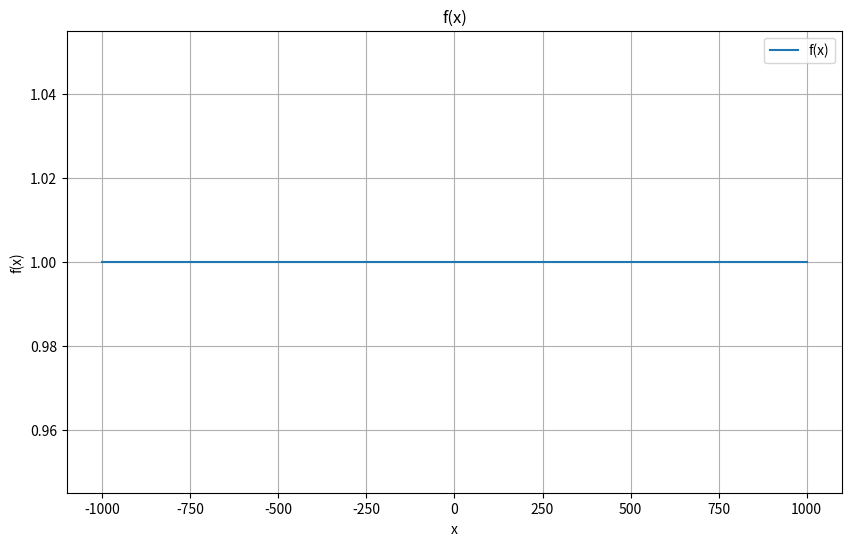

Write the Python code that produced this figure.
from abc import ABC, abstractmethod
import math
import sys

from matplotlib import pyplot as plt
import numpy as np

def plot_function(f, x_range=(-1000, 1000), num_points=1000, title="Grafico della funzione"):
    """
    Plotta il grafico di una funzione data.
    
    Parametri:
    f (function): La funzione da plottare. Deve essere una funzione di una variabile reale.
    x_range (tuple): Una tupla (min, max) che definisce l'intervallo dell'asse x.
    num_points (int): Il numero di punti da plottare tra x_range[0] e x_range[1].
    title (str): Il titolo del grafico.
    """
    x = np.linspace(x_range[0], x_range[1], num_points, dtype=float)
    y = [f(value) for value in x]
    # print(x)
    
    plt.figure(figsize=(10, 6))
    plt.plot(x, y, label='f(x)')
    plt.xlabel('x')
    plt.ylabel('f(x)')
    plt.title(title)
    plt.legend()
    plt.grid(True)
    plt.show()

class MembershipFunction(ABC):

    @abstractmethod
    def __call__(self, x) -> float:
        pass

class Triangular(MembershipFunction):

    def __init__(self, a: float, b: float, c: float) -> None:
        # super().__init__()
        assert isinstance(a, float), "'a' must be a float!"
        assert isinstance(b, float), "'b' must be a float!"
        assert isinstance(c, float), "'c' must be a float!"
        assert a < b and b < c, "The condition a < b < c must be satisfied!"
        self.a = a
        self.b = b
        self.c = c
    
    def __call__(self, x) -> float:
        assert isinstance(x, float), "'x' must be a float!"
        if self.a <= x and x <= self.b:
            return (x - self.a) / (self.b - self.a)
        elif self.b <= x and x <= self.c:
            return (self.c - x) / (self.c - self.b)
        return 0.0
    
class Trapezoidal(MembershipFunction):

    def __init__(self, a: float, b: float, c: float, d: float) -> None:
        # super().__init__()
        assert isinstance(a, float), "'a' must be a float!"
        assert isinstance(b, float), "'b' must be a float!"
        assert isinstance(c, float), "'c' must be a float!"
        assert isinstance(d, float), "'c' must be a float!"
        assert (a < b or (a == -sys.float_info.max and a == b)), "The condition a < b or (a == -sys.float_info.max and a == b) must be satisfied!"
        assert b < c, "The condition b < c must be satisfied!"
        assert (c < d or (c == sys.float_info.max and c == d)), "The condition (c < d or (c == -sys.float_info.max and c == d)) must be satisfied!"
        self.a = a
        self.b = b
        self.c = c
        self.d = d
    
    def __call__(self, x) -> float:
        assert isinstance(x, float), "'x' must be a float!"
        if self.a <= x and x < self.b:
            return (x - self.a) / (self.b - self.a)
        elif self.b <= x and x <= self.c:
            return 1.0
        elif self.c <= x and x <= self.d:
            return (self.d - x) / (self.d - self.c)
        return 0.0

class Bell(MembershipFunction):

    def __init__(self, m: float, s: float) -> None:
        # super().__init__()
        assert isinstance(m, float), "'a' must be a float!"
        assert isinstance(s, float), "'b' must be a float!"
        self.m = m
        self.s = s
    
    def __call__(self, x) -> float:
        assert isinstance(x, float), "'x' must be a float!"
        return math.exp(-((x - self.m) ** 2) / (self.s ** 2))
    

# plot_function(f = Trapezoidal(-sys.float_info.max, -sys.float_info.max, 20.0, 50.0),
#               title = 'f(x)')

# plot_function(f = Trapezoidal(20.0, 50.0, sys.float_info.max, sys.float_info.max),
#               title = 'f(x)')

# plot_function(f = Trapezoidal(-sys.float_info.max, -sys.float_info.max, sys.float_info.max, sys.float_info.max),
#               title = 'f(x)')

# plot_function(f = Trapezoidal(-200.0, -100.0, 100.0, 200.0),
#               title = 'f(x)')

plot_function(f = Trapezoidal(-sys.float_info.max, -100.0, 100.0, sys.float_info.max),
              title = 'f(x)')
print(Trapezoidal(-sys.float_info.max, -100.0, 100.0, sys.float_info.max)(50.0))